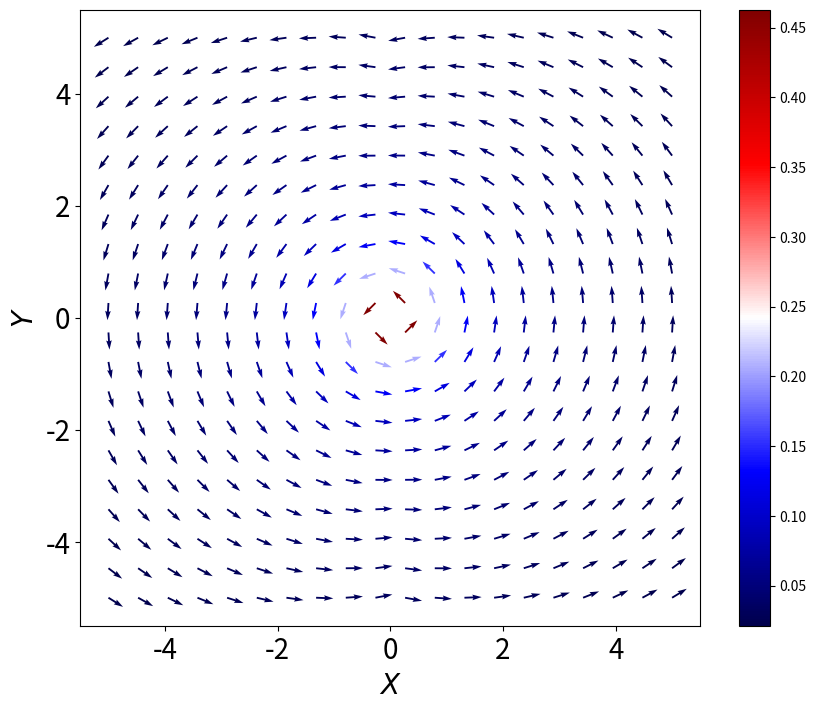

Source code (Python):
# This is the script for plotting the spin
# texture and spin currents.
# Here we will add some noise to the order
# parameter
#
# [redacted]

# from scipy.special import jn
from matplotlib.pyplot import cm
# from sympy import Symbol, diff
import matplotlib.pyplot as plt
import numpy as np
from pylab import rcParams
rcParams['figure.figsize'] = 10, 8


# Here we plot the spin superfluid current with noice

# First we try to test how to perform partial derivative
# in python using sympy
#X = Symbol('X')
#Y = Symbol('Y')
#f_X = diff(1/(X**2+Y**2), X)
#g_Y = diff(1/(X**2+Y**2), Y)

#print(f_X)

# Parameter define
gamma = 1.00  # the strength of the noise
sigma_2 = 100                             # the sigma squared in the function of noise
sigma_1 = 10000                             # the sigma squared in the exponential of all Chi's
sigma_3 = 10000                             # the sigma squared in Chi_1 and Chi_{-1}
sigma_4 = 10000                             # the sigma squared in Chi_0
C_1 = 1/np.sqrt(2*np.pi*sigma_3)
C_2 = 1/np.sqrt(2*np.pi*sigma_4)
N_f = 1                                     # N_f winding number
N_g = 2                                     # N_g winding number
x_0 = np.array([1, -2])
y_0 = np.array([0, 0])     # the coordinates of the centers of the noise
N = len(x_0)  # the length of the coordinates array

# Define functions to calculate partial derivatives
def devx(x, y):
    tmp_1 = 0
    tmp_2 = 0  # initialization
    for i in range(N):
        tmp_1 = tmp_1+np.exp(-((x-x_0[i])**2+(y-y_0[i])**2)/(2*sigma_2))
    for j in range(N):
        tmp_2 = tmp_2+(-1)*(x-x_0[j])/sigma_2 *np.exp(-((x-x_0[j])**2+(y-y_0[j])**2)/(2*sigma_2))
    return (-y/(x**2+y**2))*(1+gamma*tmp_1)+np.arctan(y/x)*gamma*tmp_2

def devy(x, y):
    tmp_1 = 0
    tmp_2 = 0
    for i in range(N):
        tmp_1 = tmp_1+np.exp(-((x-x_0[i])**2+(y-y_0[i])**2)/(2*sigma_2))
    for j in range(N):
        tmp_2 = tmp_2+(-1)*(y-y_0[j])/sigma_2 *np.exp(-((x-x_0[j])**2+(y-y_0[j])**2)/(2*sigma_2))
    return (x/(x**2+y**2))*(1+gamma*tmp_1)+np.arctan(y/x)*gamma*tmp_2

# Define the y-dependent density function
def rho(y):
    return np.sqrt((2*C_1**2+C_2**2)*np.exp(-y**2/sigma_1))

def KdotF1(y):
    return 2*np.sqrt(2/3)*C_1*C_2*np.exp(-y**2/(1*sigma_1))

def KdotF2(y):
    return 2/3 * (2*C_1**2+C_2**2) * np.exp(-y**2/(1*sigma_1))

# Define the Hermite polynomial function for n=2
#def Her(x, y, a, b, s):
#    rst = 0
#    if s == 0:
#        rst = 1
#    elif s == 1:
#        rst = a*(x**2+y**2) - b
#    else:
#        print('The parameter s is wrong.')
#    return rst



# Plot the spin superfluid current density
Y, X = np.mgrid[-5:5:20j, -5:5:20j] # X, Y are the plot starting points
#U = (devx(X, Y)*N_f + KdotF1(Y)*devx(X, Y)*N_g) * rho(Y)       # the conventional current
#V = (devy(X, Y)*N_f + KdotF1(Y)*devy(X, Y)*N_g) * rho(Y)

#U = (devx(X, Y)*N_f*KdotF1(Y) + KdotF2(Y)*devx(X, Y)*N_g) * rho(Y)       # the first-order spin current
#V = (devy(X, Y)*N_f*KdotF1(Y) + KdotF2(Y)*devy(X, Y)*N_g) * rho(Y)

U = (devx(X, Y)*N_f*KdotF2(Y) + KdotF1(Y)*devx(X, Y)*N_g) * rho(Y)       # the second-order spin current
V = (devy(X, Y)*N_f*KdotF2(Y) + KdotF1(Y)*devy(X, Y)*N_g) * rho(Y)


#U = devx(X, Y)   # The situation where Chi(r) is an constant
#V = devy(X, Y)

speed = np.sqrt(U**2 + V**2)
#speed = U*2+V
UN = U/speed
VN = V/speed
plot1 = plt.figure()
plt.quiver(X, Y, UN, VN,        # data
           speed*100000,                   # colour the arrows based on this array
           cmap=cm.seismic,     # colour map
           headlength=5)        # length of the arrows

plt.colorbar()                  # adds the colour bar

#plt.title('Spin superfluid current with noise')
plt.xticks(fontsize=20)
plt.yticks(fontsize=20)
plt.xlabel(r'$X$', fontsize=20)
plt.ylabel(r'$Y$', fontsize=20)
plt.savefig('Js2Plot(Noise='+str(gamma)+').eps', format='eps')
plt.show(plot1)                 # display the plot



